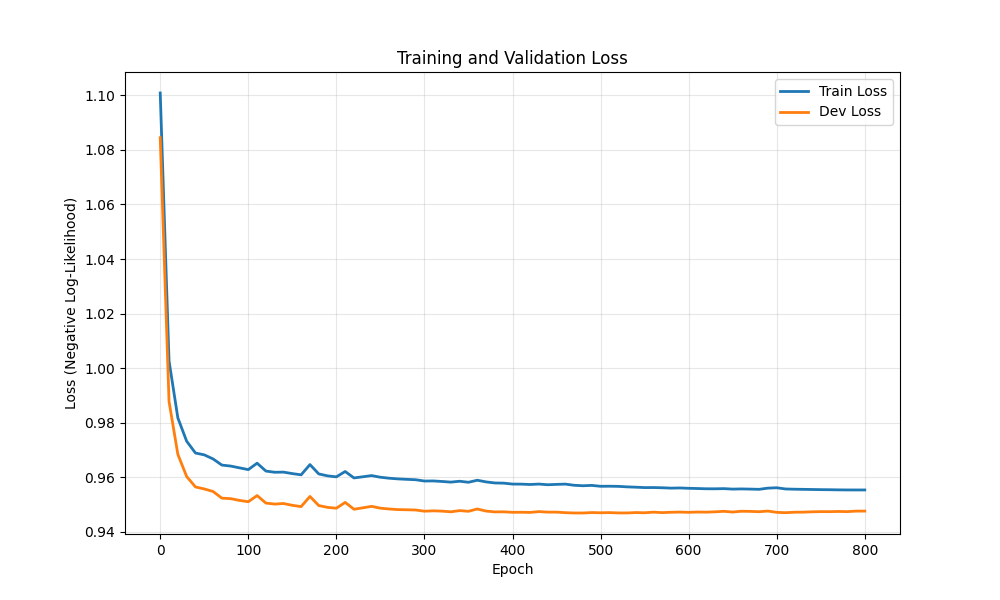

The data file committed next to this chart (first rows):
epoch, train_loss, dev_loss
0, 1.101, 1.084
10, 1.003, 0.9878
20, 0.9818, 0.9684
30, 0.9733, 0.9603
40, 0.9689, 0.9565
50, 0.9682, 0.9558
60, 0.9668, 0.9548
70, 0.9645, 0.9524
80, 0.9641, 0.9522
90, 0.9635, 0.9516
100, 0.9628, 0.9511
110, 0.9652, 0.9533
120, 0.9623, 0.9506
130, 0.9619, 0.9502
140, 0.9619, 0.9504
150, 0.9614, 0.9498
160, 0.9609, 0.9493
170, 0.9647, 0.953
180, 0.9613, 0.9497
190, 0.9605, 0.949
200, 0.9602, 0.9487
210, 0.9621, 0.9508
220, 0.9598, 0.9483
230, 0.9602, 0.9488
240, 0.9606, 0.9494
250, 0.96, 0.9487
260, 0.9597, 0.9484
270, 0.9594, 0.9482
280, 0.9593, 0.9481
290, 0.9591, 0.948
300, 0.9587, 0.9476
310, 0.9587, 0.9477
320, 0.9585, 0.9476
330, 0.9583, 0.9474
340, 0.9586, 0.9478
350, 0.9582, 0.9476
360, 0.9589, 0.9484
370, 0.9583, 0.9476
380, 0.9579, 0.9473
390, 0.9579, 0.9474
400, 0.9575, 0.9472
410, 0.9575, 0.9472
420, 0.9574, 0.9471
430, 0.9575, 0.9475
440, 0.9573, 0.9473
450, 0.9574, 0.9473
460, 0.9575, 0.9471
470, 0.9571, 0.9469
480, 0.9569, 0.9469
490, 0.9571, 0.9471
500, 0.9567, 0.947
510, 0.9568, 0.9471
520, 0.9567, 0.947
530, 0.9565, 0.947
540, 0.9564, 0.9471
550, 0.9563, 0.947
560, 0.9563, 0.9472
570, 0.9562, 0.9471
580, 0.9561, 0.9472
590, 0.9561, 0.9473
... 21 more rows
